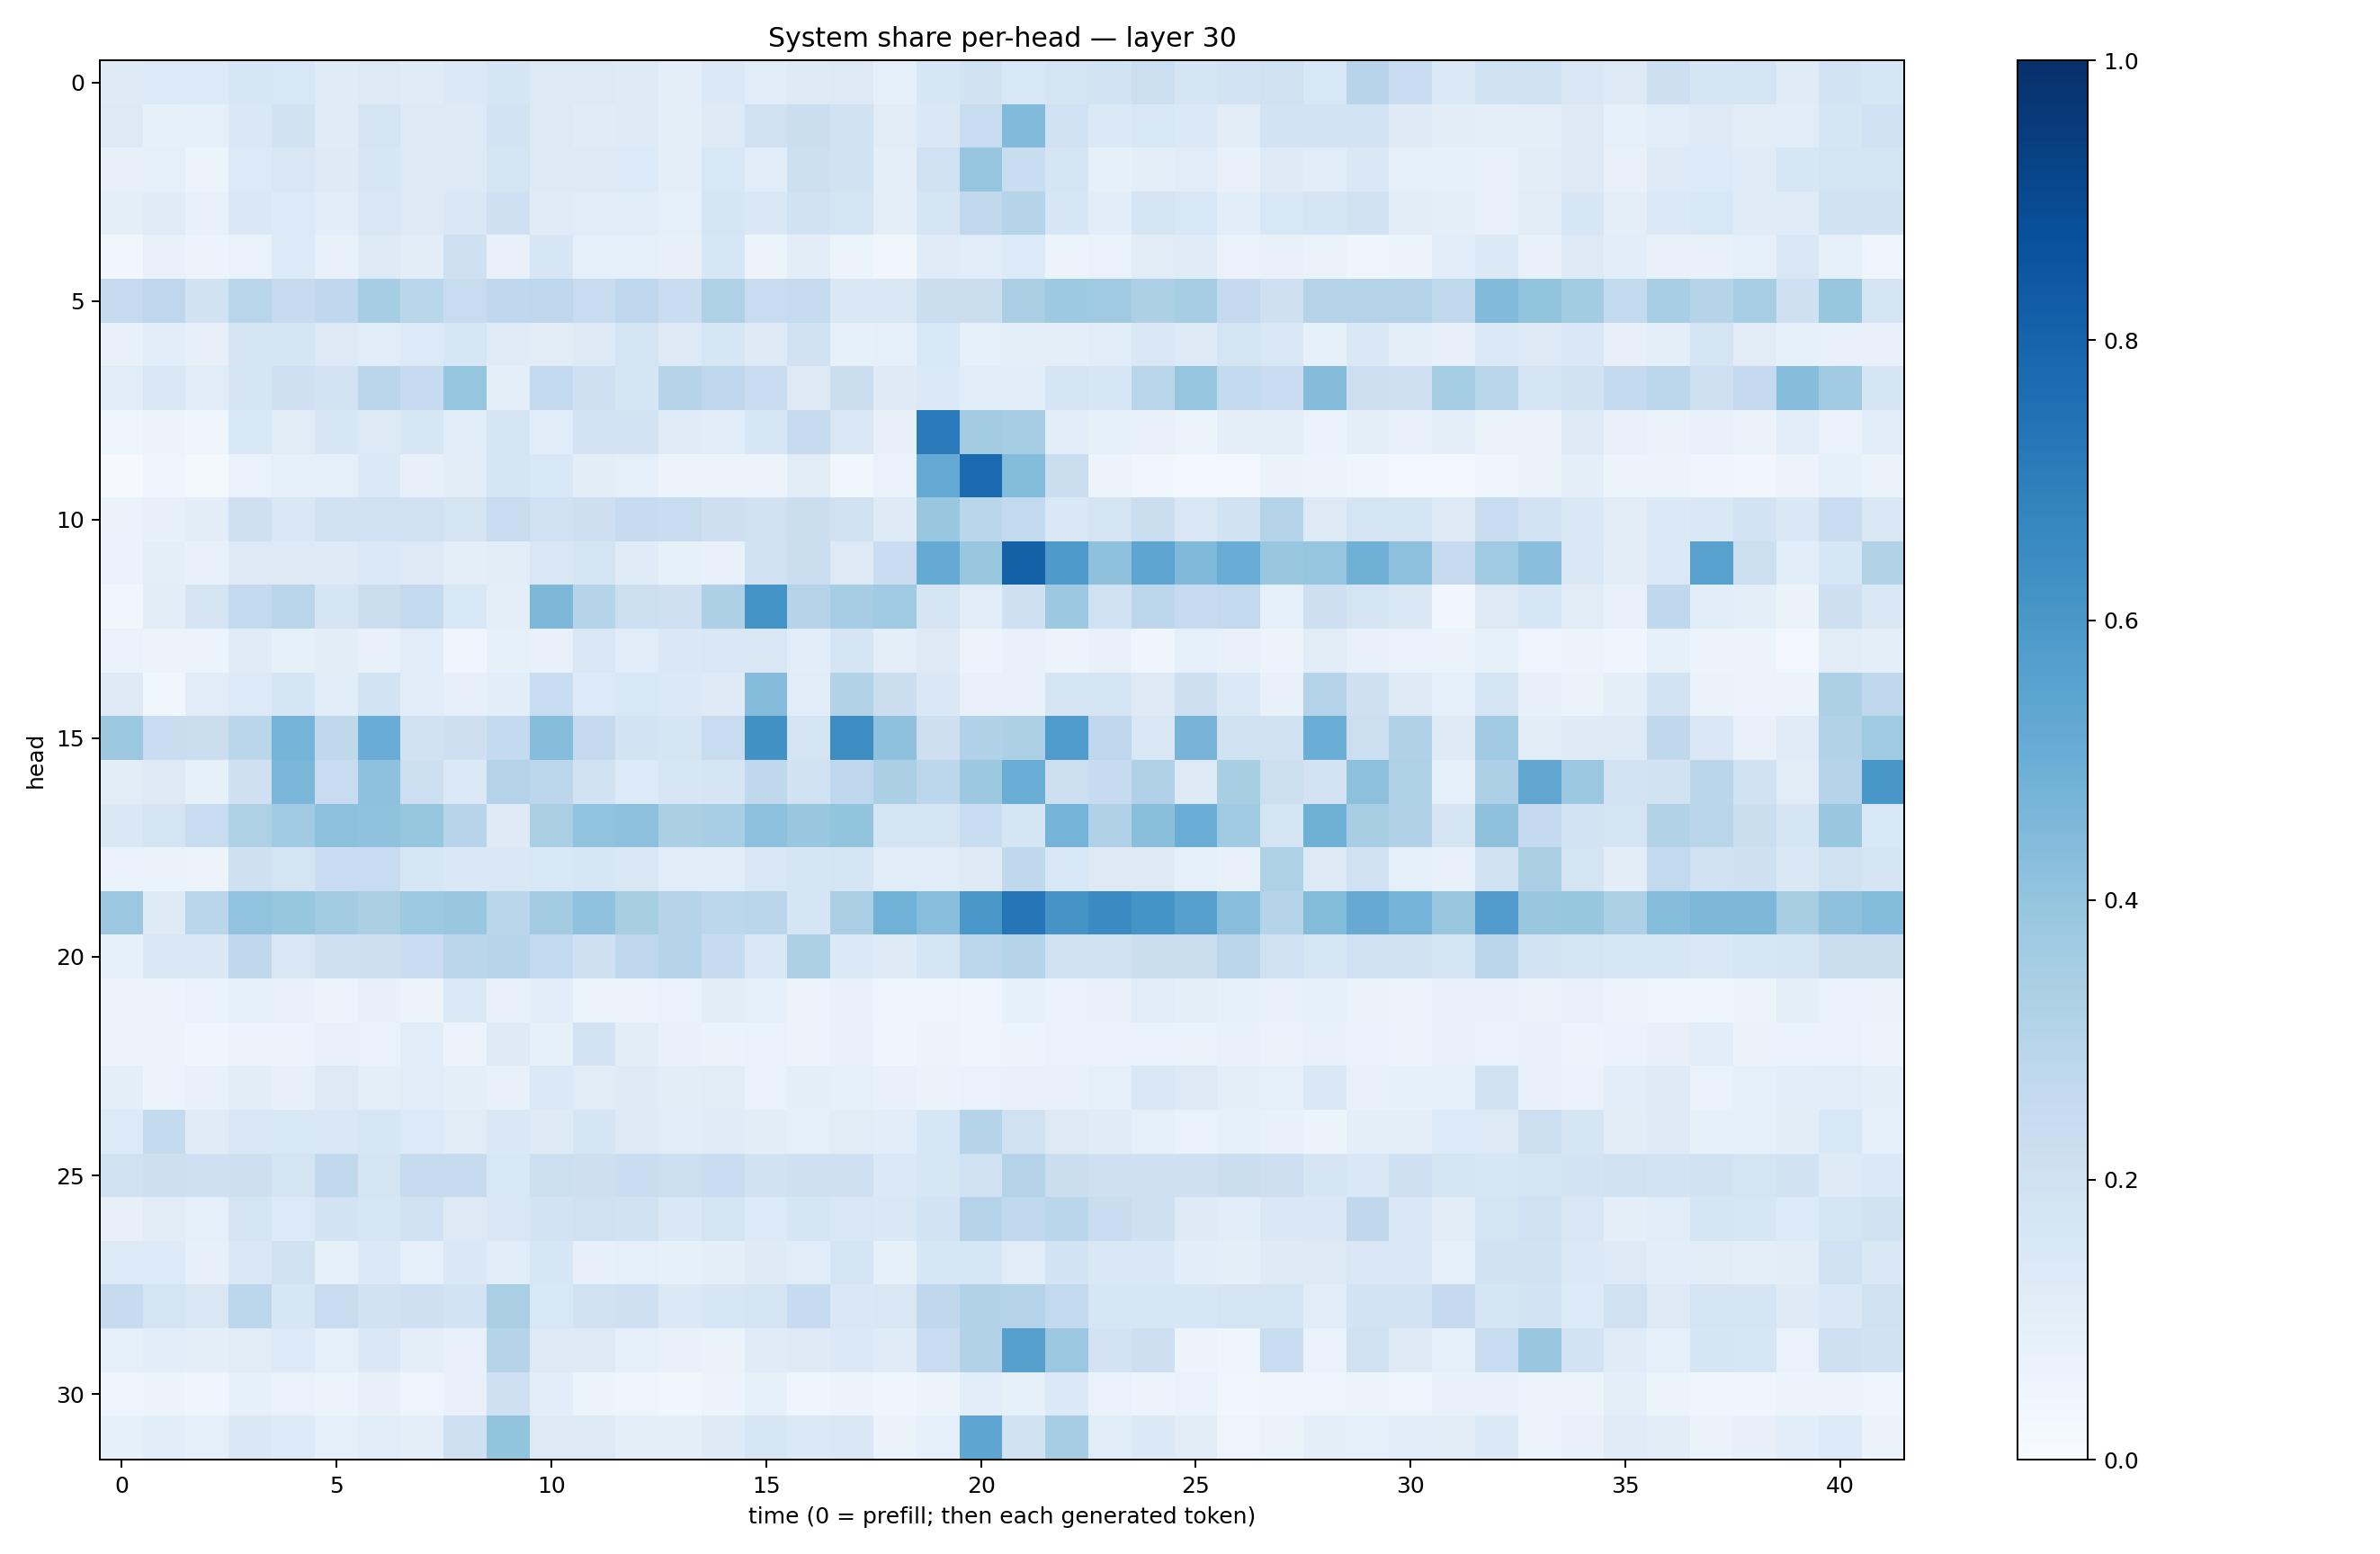

The table this chart was drawn from, first rows:
0.1229576, 0.1333194, 0.13441183, 0.15891984, 0.152559, 0.11747836, 0.12760003, 0.11797807, 0.1392163, 0.16696964, 0.12879267, 0.13078207, 0.122995675, 0.096331485, 0.13949618, 0.11411493, 0.12353714, 0.12982637, 0.08975838, 0.16219763, 0.19118644, 0.15523233, 0.1779492, 0.18650477
0.1283, 0.08512, 0.08973, 0.1429, 0.1937, 0.12, 0.1723, 0.1297, 0.126, 0.1828, 0.1269, 0.1175, 0.1212, 0.09673, 0.1281, 0.1957, 0.2214, 0.19, 0.1111, 0.1438, 0.2363, 0.4439, 0.202, 0.1406
0.07828, 0.08939, 0.05164, 0.1336, 0.1522, 0.1212, 0.164, 0.1328, 0.1321, 0.1787, 0.1312, 0.1326, 0.134, 0.09473, 0.1531, 0.1157, 0.2185, 0.1907, 0.1002, 0.2, 0.3946, 0.231, 0.1679, 0.08229
0.09581, 0.1195, 0.07266, 0.1465, 0.1331, 0.1089, 0.1513, 0.1269, 0.1474, 0.2035, 0.1194, 0.1169, 0.1145, 0.08838, 0.1655, 0.1458, 0.1897, 0.173, 0.1, 0.1702, 0.2631, 0.3006, 0.1564, 0.1091
0.03443, 0.07051, 0.05435, 0.06946, 0.1361, 0.07181, 0.1312, 0.1048, 0.2103, 0.07235, 0.1598, 0.09115, 0.08672, 0.07978, 0.1594, 0.05991, 0.1023, 0.06009, 0.03425, 0.1185, 0.1152, 0.133, 0.05942, 0.06825
0.2494, 0.2763, 0.1893, 0.2893, 0.2454, 0.2664, 0.348, 0.2853, 0.2364, 0.2689, 0.2755, 0.2412, 0.276, 0.2287, 0.3213, 0.2376, 0.2434, 0.1456, 0.1449, 0.2212, 0.2213, 0.3362, 0.3739, 0.3705
0.07039, 0.1082, 0.07941, 0.1696, 0.1652, 0.128, 0.1167, 0.1351, 0.1631, 0.118, 0.11, 0.1328, 0.1776, 0.1292, 0.1595, 0.1246, 0.1879, 0.08338, 0.08708, 0.1538, 0.09283, 0.0946, 0.09781, 0.1152
0.1134, 0.1488, 0.1156, 0.1673, 0.2096, 0.1818, 0.2837, 0.2463, 0.3954, 0.0982, 0.2612, 0.2034, 0.1667, 0.3045, 0.2746, 0.2403, 0.1304, 0.2214, 0.1243, 0.138, 0.1137, 0.1076, 0.1788, 0.1573
0.03971, 0.06152, 0.04405, 0.1554, 0.1108, 0.1577, 0.1281, 0.1627, 0.1149, 0.1744, 0.1146, 0.1799, 0.181, 0.1175, 0.1159, 0.1618, 0.2423, 0.1503, 0.07816, 0.7096, 0.3564, 0.3483, 0.1085, 0.08445
0.01084, 0.04524, 0.02091, 0.06641, 0.08909, 0.0862, 0.1399, 0.08135, 0.1024, 0.1672, 0.1533, 0.1029, 0.08855, 0.05714, 0.05249, 0.05532, 0.1095, 0.03567, 0.06841, 0.5219, 0.7746, 0.4401, 0.2198, 0.05732
0.06412, 0.07953, 0.1033, 0.2075, 0.1483, 0.1972, 0.2019, 0.1999, 0.1751, 0.242, 0.2017, 0.2126, 0.2488, 0.2418, 0.2128, 0.1963, 0.2236, 0.1985, 0.1237, 0.3849, 0.2877, 0.2604, 0.1445, 0.173
0.0669, 0.0982, 0.07407, 0.1252, 0.1253, 0.124, 0.1389, 0.1315, 0.0967, 0.1043, 0.1498, 0.1746, 0.1207, 0.08429, 0.07218, 0.1918, 0.2197, 0.1278, 0.2285, 0.5183, 0.3846, 0.8108, 0.5883, 0.4137
0.03678, 0.1038, 0.1743, 0.259, 0.2895, 0.1688, 0.2199, 0.2596, 0.1562, 0.09628, 0.4565, 0.2992, 0.2155, 0.2059, 0.3262, 0.6176, 0.3017, 0.3492, 0.368, 0.1745, 0.1079, 0.2047, 0.3764, 0.2
0.06679, 0.05699, 0.05095, 0.1173, 0.08477, 0.1036, 0.07146, 0.1138, 0.04062, 0.08483, 0.07689, 0.1487, 0.1153, 0.1428, 0.1508, 0.1523, 0.1084, 0.1692, 0.09738, 0.1323, 0.05471, 0.07094, 0.05584, 0.07033
0.1298, 0.03765, 0.1152, 0.1343, 0.167, 0.1092, 0.1851, 0.1157, 0.07894, 0.1076, 0.2374, 0.1361, 0.1533, 0.1388, 0.1237, 0.434, 0.1147, 0.3126, 0.2237, 0.1459, 0.07743, 0.07156, 0.1717, 0.1722
0.3775, 0.2271, 0.2259, 0.2871, 0.4746, 0.2717, 0.5061, 0.1923, 0.2118, 0.2564, 0.4305, 0.2522, 0.1848, 0.1686, 0.2408, 0.6259, 0.1789, 0.6422, 0.4138, 0.214, 0.3167, 0.3276, 0.5838, 0.2773
0.1095, 0.1282, 0.08487, 0.2055, 0.4574, 0.2357, 0.4105, 0.2161, 0.1387, 0.3072, 0.281, 0.1899, 0.1344, 0.162, 0.1648, 0.2698, 0.1916, 0.2747, 0.3321, 0.2778, 0.3766, 0.5035, 0.2163, 0.247
0.1424, 0.1796, 0.2398, 0.3228, 0.366, 0.4156, 0.4079, 0.3935, 0.2945, 0.124, 0.3365, 0.4059, 0.4177, 0.3328, 0.3462, 0.4156, 0.3851, 0.4001, 0.1746, 0.1725, 0.2318, 0.1658, 0.4761, 0.3193
0.06677, 0.06532, 0.05527, 0.2036, 0.1769, 0.2337, 0.2409, 0.1636, 0.142, 0.1432, 0.154, 0.1623, 0.1517, 0.1168, 0.1162, 0.1506, 0.1666, 0.1774, 0.1139, 0.1158, 0.1254, 0.27, 0.1526, 0.1312
0.381, 0.1232, 0.2866, 0.4027, 0.3922, 0.357, 0.3336, 0.3738, 0.3876, 0.2885, 0.3573, 0.4071, 0.3415, 0.2982, 0.2805, 0.2891, 0.1662, 0.3393, 0.4863, 0.4295, 0.5978, 0.7283, 0.6095, 0.6492
0.08329, 0.1497, 0.1465, 0.2702, 0.1509, 0.2045, 0.2142, 0.2296, 0.2837, 0.2945, 0.2586, 0.209, 0.2769, 0.3034, 0.2486, 0.1437, 0.3269, 0.139, 0.1224, 0.1755, 0.281, 0.2995, 0.197, 0.1974
0.05316, 0.06163, 0.0665, 0.08517, 0.07051, 0.05663, 0.07987, 0.0559, 0.1402, 0.07082, 0.1077, 0.05467, 0.06181, 0.06846, 0.1037, 0.09347, 0.05735, 0.0749, 0.04871, 0.04942, 0.04562, 0.08507, 0.06701, 0.07651
0.05705, 0.05123, 0.04596, 0.05797, 0.06024, 0.07145, 0.07014, 0.1154, 0.057, 0.1218, 0.0824, 0.1797, 0.1047, 0.07263, 0.06311, 0.06696, 0.06207, 0.07237, 0.03961, 0.05143, 0.04863, 0.06084, 0.068, 0.06853
0.09494, 0.0557, 0.07356, 0.1042, 0.08145, 0.1252, 0.09976, 0.1163, 0.09471, 0.07702, 0.1393, 0.1115, 0.1244, 0.1037, 0.1098, 0.07018, 0.09519, 0.09357, 0.07805, 0.06325, 0.06762, 0.07575, 0.07456, 0.08635
0.1359, 0.2563, 0.1179, 0.1513, 0.1531, 0.1416, 0.1618, 0.1345, 0.1131, 0.1433, 0.1236, 0.1688, 0.1278, 0.1135, 0.1187, 0.1032, 0.09075, 0.1128, 0.1077, 0.1589, 0.2988, 0.1966, 0.1262, 0.1182
0.199, 0.2126, 0.2098, 0.2148, 0.1768, 0.2639, 0.1764, 0.2436, 0.2438, 0.1562, 0.2187, 0.2122, 0.2295, 0.2155, 0.2289, 0.1904, 0.2108, 0.2041, 0.1399, 0.1618, 0.2003, 0.3079, 0.2261, 0.2071
0.07831, 0.1127, 0.09188, 0.1743, 0.1328, 0.1803, 0.1566, 0.2025, 0.1301, 0.1504, 0.1799, 0.2024, 0.192, 0.1416, 0.1767, 0.1361, 0.1688, 0.1519, 0.1408, 0.1861, 0.3084, 0.2618, 0.286, 0.2286
0.1343, 0.1367, 0.0799, 0.1478, 0.1966, 0.08442, 0.1393, 0.08849, 0.1451, 0.1153, 0.1586, 0.07964, 0.09067, 0.08481, 0.09481, 0.1214, 0.1138, 0.1741, 0.08232, 0.1581, 0.1564, 0.1165, 0.1831, 0.1412
0.2463, 0.1734, 0.1509, 0.2811, 0.1623, 0.2346, 0.1893, 0.2032, 0.1811, 0.3389, 0.1524, 0.1972, 0.2033, 0.1378, 0.1621, 0.1723, 0.247, 0.1421, 0.151, 0.2706, 0.3106, 0.3052, 0.2616, 0.158
0.08824, 0.1065, 0.09605, 0.1101, 0.1344, 0.09073, 0.1468, 0.09462, 0.07356, 0.3025, 0.1315, 0.1267, 0.09146, 0.0755, 0.06343, 0.1175, 0.123, 0.1383, 0.1181, 0.2276, 0.3148, 0.5593, 0.3803, 0.1809
0.05077, 0.06182, 0.0426, 0.08465, 0.06958, 0.05929, 0.08159, 0.05033, 0.07306, 0.2085, 0.1061, 0.052, 0.04987, 0.03685, 0.05782, 0.08259, 0.04388, 0.06041, 0.04243, 0.05464, 0.1071, 0.08248, 0.1371, 0.06799
0.08305, 0.1089, 0.09266, 0.1426, 0.1336, 0.09302, 0.1164, 0.09887, 0.2043, 0.4011, 0.129, 0.1257, 0.0971, 0.09543, 0.124, 0.1583, 0.1396, 0.1483, 0.06534, 0.08753, 0.5372, 0.1895, 0.3514, 0.1134
